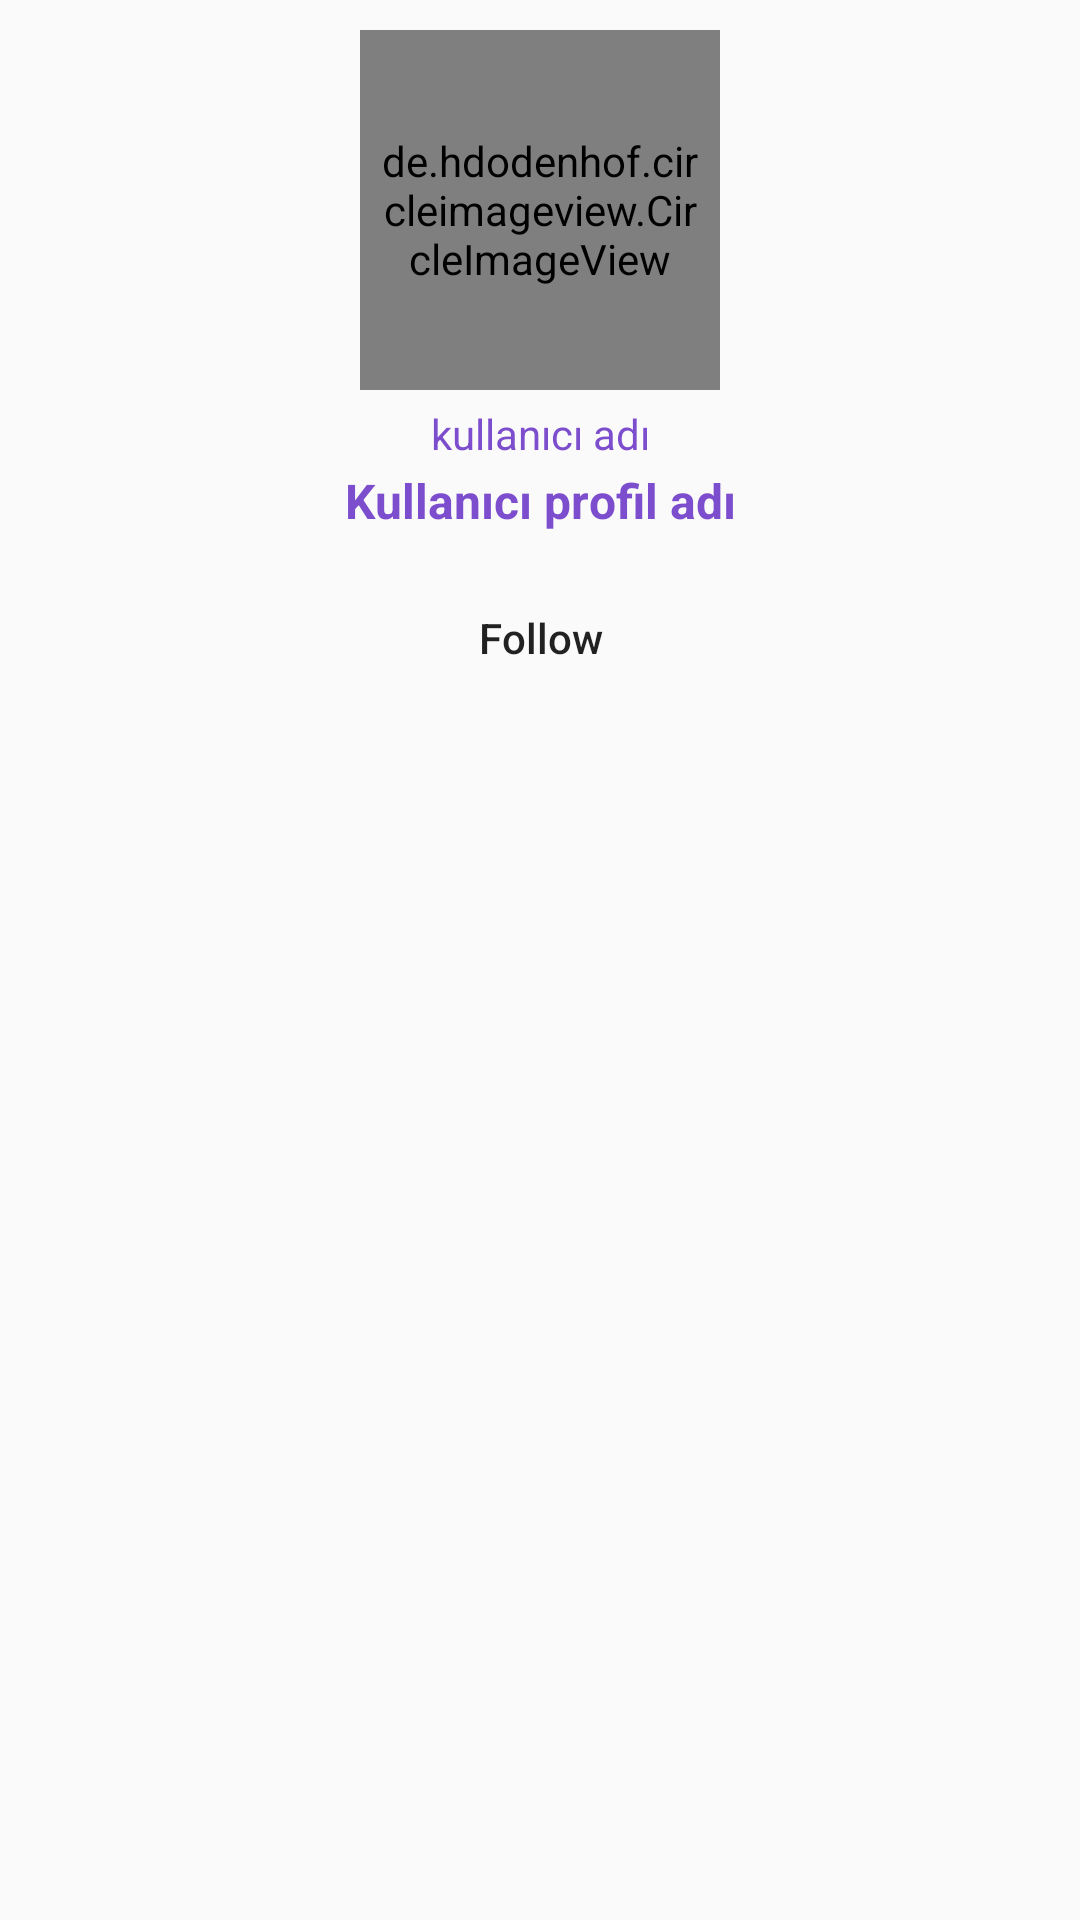

Write the Android layout XML for this screen, with the resource values it uses.
<!-- AndroidManifest.xml: application theme Theme.MyPetowApp -->
<!-- res/layout/user_item_layout.xml -->
<?xml version="1.0" encoding="utf-8"?>
<RelativeLayout xmlns:android="http://schemas.android.com/apk/res/android"
    android:layout_width="match_parent"
    android:layout_height="wrap_content"
    android:layout_centerHorizontal="true"
    android:layout_marginTop="10dp"
    android:layout_marginLeft="100dp"
    android:layout_marginRight="100dp"
    android:background="@drawable/button_black_background">

    <RelativeLayout
        android:layout_width="wrap_content"
        android:layout_height="wrap_content"
        android:layout_centerHorizontal="true">

        <de.hdodenhof.circleimageview.CircleImageView
            android:id="@+id/user_profile_image_search"
            android:layout_width="120dp"
            android:layout_height="120dp"
            android:src="@drawable/profile"
            android:padding="5dp"
            android:layout_marginTop="10dp"
            android:layout_centerHorizontal="true"/>

        <TextView
            android:id="@+id/user_name_search"
            android:layout_width="match_parent"
            android:layout_height="wrap_content"
            android:text="kullanıcı adı"
            android:gravity="center"
            android:textSize="14sp"
            android:layout_marginTop="5dp"
            android:textColor="@color/purple_200"
            android:layout_below="@id/user_profile_image_search"/>

        <TextView
            android:id="@+id/user_full_name_search"
            android:layout_width="match_parent"
            android:layout_height="wrap_content"
            android:text="Kullanıcı profil adı"
            android:gravity="center"
            android:textStyle="bold"
            android:layout_marginTop="2dp"
            android:textSize="16sp"
            android:textColor="@color/purple_200"
            android:layout_below="@id/user_name_search"/>

        <Button
            android:id="@+id/follow_btn_search"
            android:layout_width="140dp"
            android:layout_height="50dp"
            android:layout_below="@id/user_full_name_search"
            android:layout_centerHorizontal="true"
            android:layout_marginStart="10dp"
            android:layout_marginTop="10dp"
            android:layout_marginEnd="10dp"
            android:layout_marginBottom="10dp"
            android:background="@drawable/button_black_background"
            android:text="Follow"
            android:textAllCaps="false" />



    </RelativeLayout>

</RelativeLayout>
<!-- resources referenced by this layout -->
<resources>
  <color name="purple_200">#7C4ECD</color>
  <style name="Theme.MyPetowApp" parent="Theme.AppCompat.DayNight.NoActionBar">
          
          <item name="colorPrimary">@color/colorgrey</item>
          <item name="colorPrimaryVariant">@color/purple_700</item>
          <item name="colorOnPrimary">@color/white</item>
          
          <item name="colorSecondary">@color/teal_200</item>
          <item name="colorSecondaryVariant">@color/teal_700</item>
          <item name="colorOnSecondary">@color/black</item>
          
          <item name="android:statusBarColor" tools:targetApi="21">@color/colorgrey</item>
          
      </style>
  <color name="colorgrey">#c2bdbf</color>
  <color name="purple_700">#FF3700B3</color>
  <color name="white">#FFFFFFFF</color>
  <color name="teal_200">#FF03DAC5</color>
  <color name="teal_700">#4CAF50</color>
  <color name="black">#FF000000</color>
</resources>
